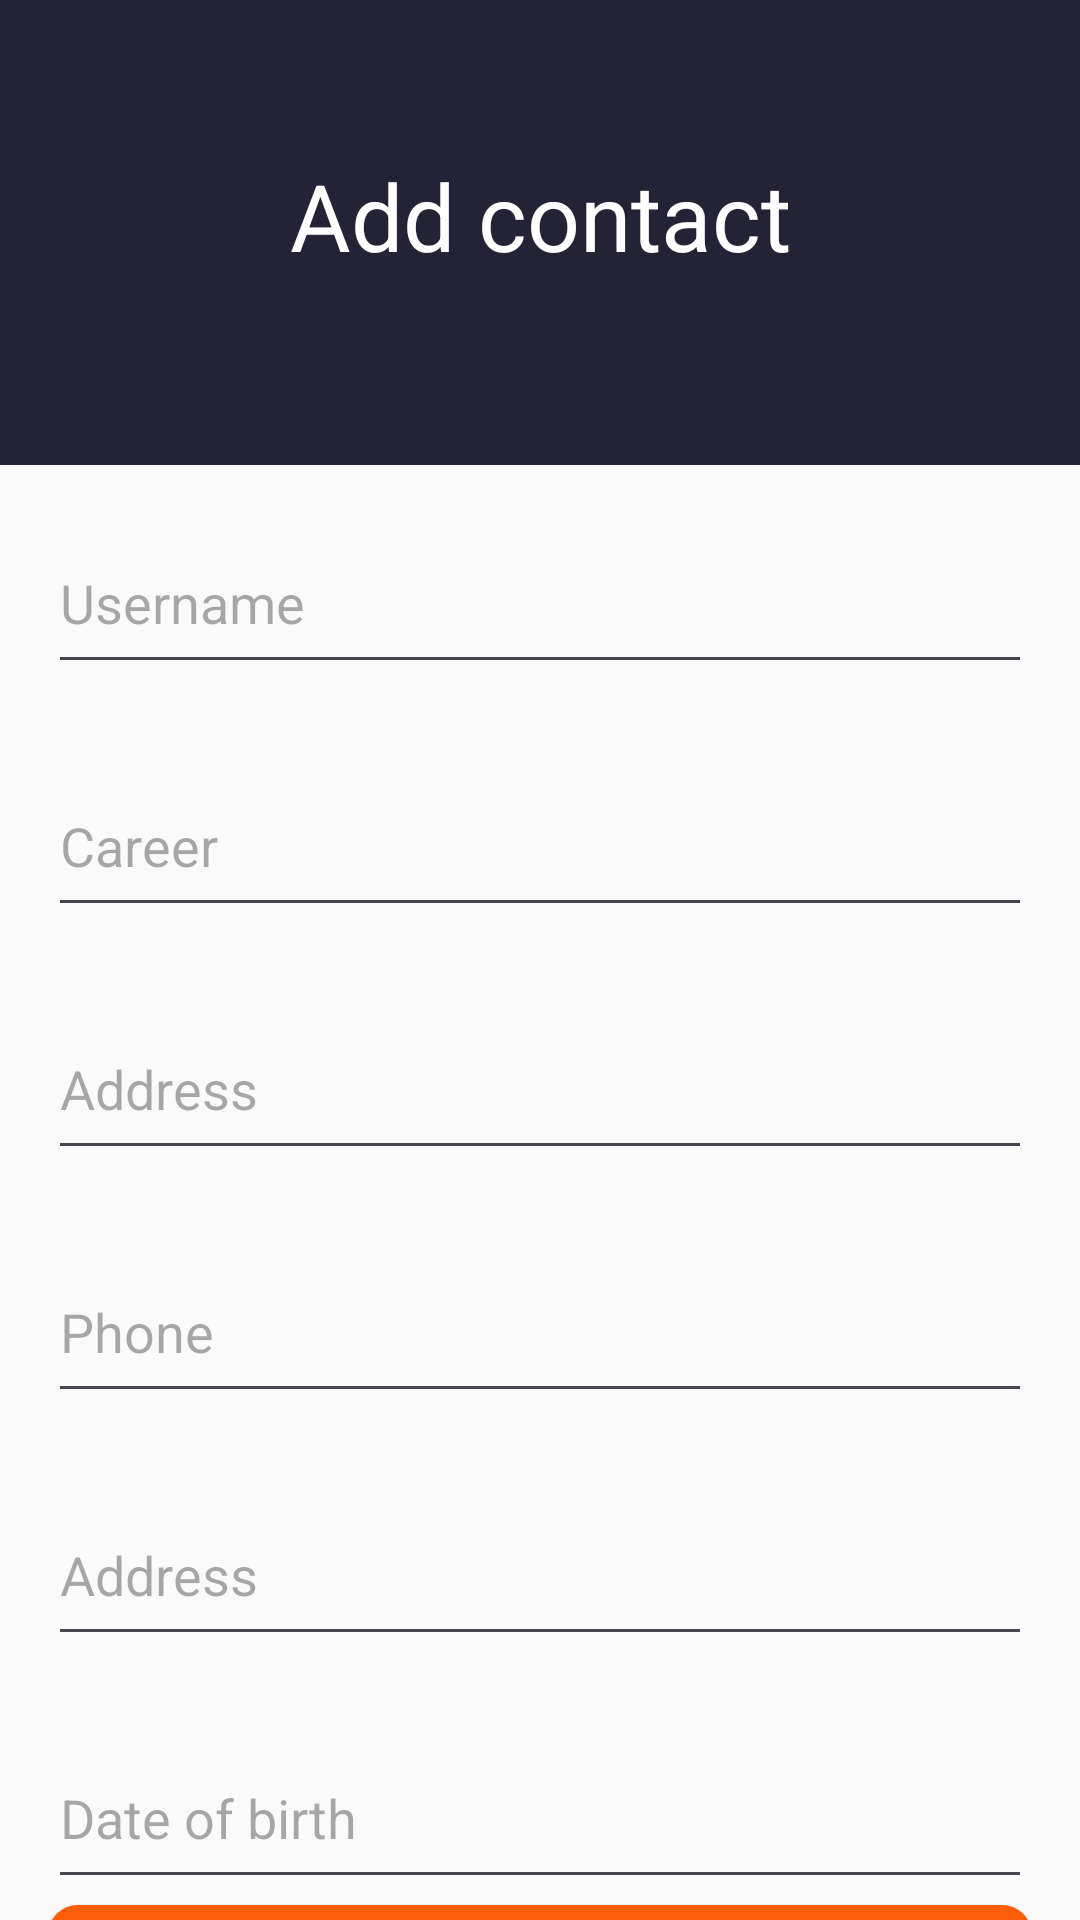

The Android layout XML behind this screen, and the referenced resources:
<!-- AndroidManifest.xml: application theme Theme.Homework1 -->
<!-- res/layout/alert_dialog.xml -->
<?xml version="1.0" encoding="utf-8"?>
<androidx.constraintlayout.widget.ConstraintLayout xmlns:android="http://schemas.android.com/apk/res/android"
    android:layout_width="match_parent"
    android:layout_height="match_parent"
    android:background="@color/fragment_background"
    xmlns:app="http://schemas.android.com/apk/res-auto">



    <View
        android:id="@+id/viewTopBackground"
        android:layout_width="0dp"
        android:layout_height="155dp"
        android:background="?attr/colorMainBackground"
        app:layout_constraintEnd_toEndOf="parent"
        app:layout_constraintStart_toStartOf="parent"
        app:layout_constraintTop_toTopOf="parent" />

    <androidx.appcompat.widget.AppCompatTextView
        android:layout_width="wrap_content"
        android:layout_height="wrap_content"
        android:layout_marginTop="51dp"
        android:text="@string/add_contact"
        android:textColor="@color/white_for_text"
        android:textSize="@dimen/heading_text"
        app:layout_constraintEnd_toEndOf="parent"
        app:layout_constraintStart_toStartOf="parent"
        app:layout_constraintTop_toTopOf="parent"

        >

    </androidx.appcompat.widget.AppCompatTextView>

    <androidx.appcompat.widget.AppCompatEditText
        android:id="@+id/edit_text_username"
        android:layout_width="match_parent"
        android:layout_height="57dp"
        app:layout_constraintStart_toStartOf="parent"
        app:layout_constraintTop_toBottomOf="@id/viewTopBackground"
        android:layout_marginStart="16dp"
        android:layout_marginTop="16dp"
        android:layout_marginEnd="16dp"
        android:hint="@string/edit_text_username_hint">

    </androidx.appcompat.widget.AppCompatEditText>

    <androidx.appcompat.widget.AppCompatEditText
        android:id="@+id/edit_text_career"
        android:layout_width="match_parent"
        android:layout_height="57dp"
        app:layout_constraintStart_toStartOf="parent"
        app:layout_constraintTop_toBottomOf="@id/edit_text_username"
        android:layout_marginStart="16dp"
        android:layout_marginTop="24dp"
        android:layout_marginEnd="16dp"
        android:hint="@string/edit_text_career_hint">

    </androidx.appcompat.widget.AppCompatEditText>

    <androidx.appcompat.widget.AppCompatEditText
        android:id="@+id/edit_text_email"
        android:layout_width="match_parent"
        android:layout_height="57dp"
        app:layout_constraintStart_toStartOf="parent"
        app:layout_constraintTop_toBottomOf="@id/edit_text_career"
        android:layout_marginStart="16dp"
        android:layout_marginTop="24dp"
        android:layout_marginEnd="16dp"
        android:hint="@string/edit_text_address_hint">

    </androidx.appcompat.widget.AppCompatEditText>

    <androidx.appcompat.widget.AppCompatEditText
        android:id="@+id/edit_text_phone"
        android:layout_width="match_parent"
        android:layout_height="57dp"
        app:layout_constraintStart_toStartOf="parent"
        app:layout_constraintTop_toBottomOf="@id/edit_text_email"
        android:layout_marginStart="16dp"
        android:layout_marginTop="24dp"
        android:layout_marginEnd="16dp"
        android:hint="@string/edit_text_phone_hint">

    </androidx.appcompat.widget.AppCompatEditText>

    <androidx.appcompat.widget.AppCompatEditText
        android:id="@+id/edit_text_address"
        android:layout_width="match_parent"
        android:layout_height="57dp"
        app:layout_constraintStart_toStartOf="parent"
        app:layout_constraintTop_toBottomOf="@id/edit_text_phone"
        android:layout_marginStart="16dp"
        android:layout_marginTop="24dp"
        android:layout_marginEnd="16dp"
        android:hint="@string/edit_text_address_hint">

    </androidx.appcompat.widget.AppCompatEditText>

    <androidx.appcompat.widget.AppCompatEditText
        android:id="@+id/edit_text_birthdate"
        android:layout_width="match_parent"
        android:layout_height="57dp"
        app:layout_constraintStart_toStartOf="parent"
        app:layout_constraintTop_toBottomOf="@id/edit_text_address"
        android:layout_marginStart="16dp"
        android:layout_marginTop="24dp"
        android:layout_marginEnd="16dp"
        android:hint="@string/edit_text_date_of_birth_hint">

    </androidx.appcompat.widget.AppCompatEditText>

    <androidx.appcompat.widget.AppCompatButton
        android:id="@+id/button_save_contact"
        android:layout_width="match_parent"
        android:layout_height="wrap_content"
        android:text="@string/button_save_contact_text"
        android:textColor="@color/white_for_text"
        android:textSize="18sp"
        android:lineSpacingExtra="2dp"
        app:layout_constraintStart_toStartOf="parent"
        app:layout_constraintEnd_toEndOf="parent"
        app:layout_constraintTop_toBottomOf="@id/edit_text_birthdate"
        android:layout_marginTop="2dp"
        android:layout_marginStart="16dp"
        android:layout_marginEnd="16dp"
        android:background="@drawable/frame_button_view_my_contacts"


        >

    </androidx.appcompat.widget.AppCompatButton>





</androidx.constraintlayout.widget.ConstraintLayout>
<!-- resources referenced by this layout -->
<resources>
  <color name="fragment_background">#FAFAFA</color>
  <color name="white_for_text">#FFFFFF</color>
  <dimen name="heading_text">31sp</dimen>
  <!-- drawable frame_button_view_my_contacts (drawable) -->
  <shape xmlns:android="http://schemas.android.com/apk/res/android">
      <corners android:radius="10dp"></corners>
      <stroke
          android:width="0dp"
          android:alpha="0"
          android:color="@color/white" />
      <gradient
          android:angle="90"
          android:endColor="#00000000"
          android:startColor="#00000000" />
      <solid android:color="#FB5E06" />
  </shape>
  <string name="add_contact">Add contact</string>
  <string name="button_save_contact_text">SAVE</string>
  <string name="edit_text_address_hint">Address</string>
  <string name="edit_text_career_hint">Career</string>
  <string name="edit_text_date_of_birth_hint">Date of birth</string>
  <string name="edit_text_phone_hint">Phone</string>
  <string name="edit_text_username_hint">Username</string>
  <style name="Theme.Homework1" parent="Base.Theme.Homework1" />
  <color name="white">#FFFFFFFF</color>
  <style name="Base.Theme.Homework1" parent="Theme.Material3.DayNight.NoActionBar">
          
          
          <item name="android:statusBarColor">?attr/colorMainBackground</item>
          
          <item name="colorMainBackground">@color/main_background</item>
          <item name="colorViewContactsButton">@color/view_contacts_button</item>
  
      </style>
  <color name="main_background">#242235</color>
  <color name="view_contacts_button">#FB5E06</color>
</resources>
